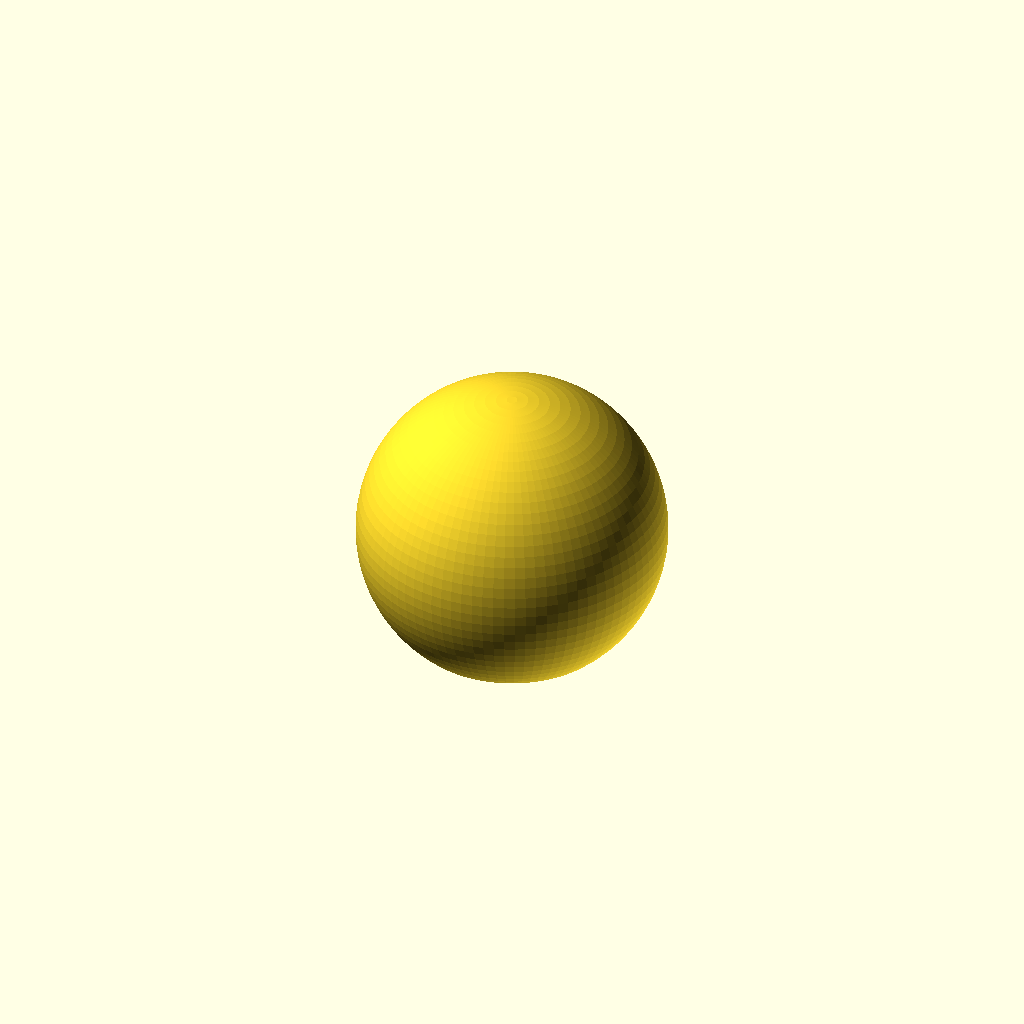
Cell 1 — every parameter at its default value.
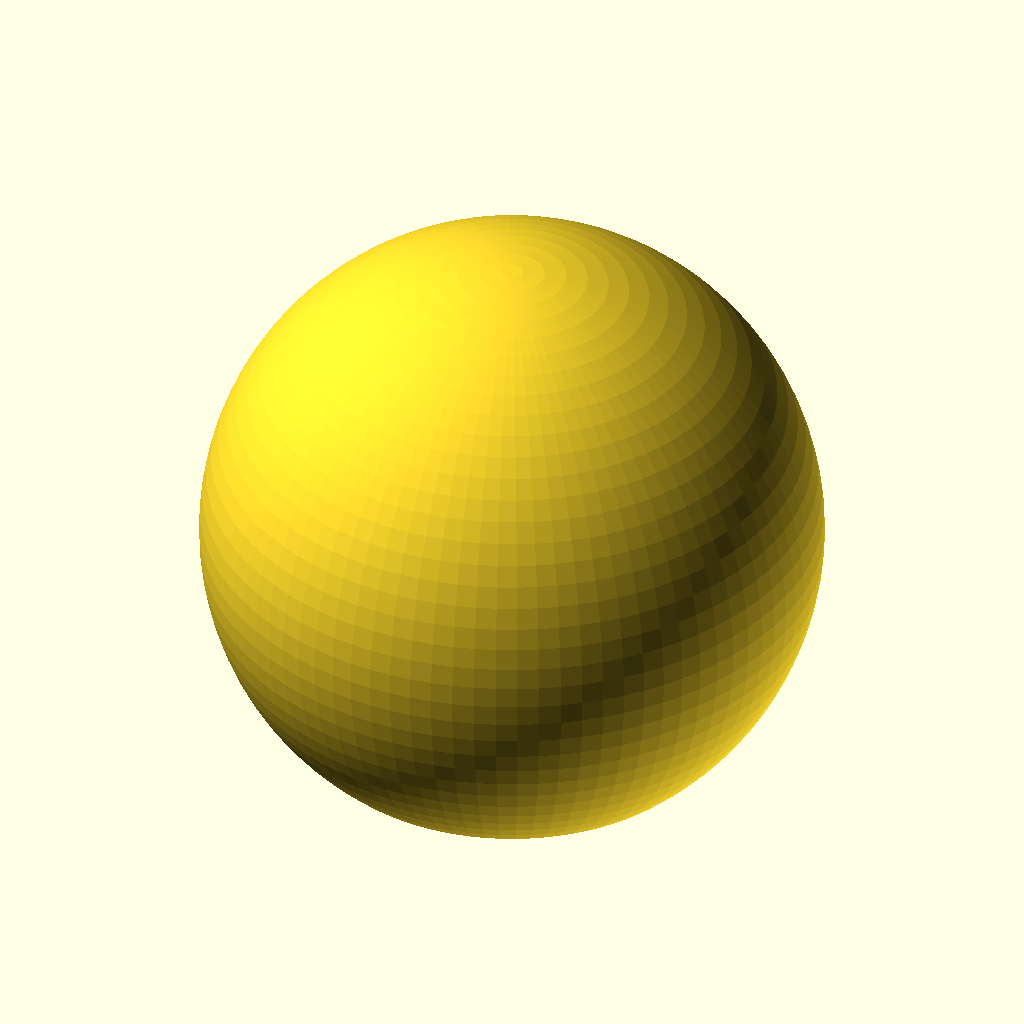
Cell 2 — BALL_DIAMETER set to 40, the other parameters unchanged.
One fixed orthographic camera (rotation 55°, 0°, 25°; colour scheme Cornfield) for every cell.
Source of the model, 3d-printing/2024-02-25--bodum-cap/bodum-handle-ball.scad:

ROD_DIAMETER  =  4.7;
BALL_DIAMETER = 20.0;

$fn = 90;


module hollowing() {
    // rod
    h = BALL_DIAMETER;
    translate([0, 0, -h + BALL_DIAMETER/8])
    cylinder(d=ROD_DIAMETER, h=h);
    
    // cavity
    d = BALL_DIAMETER/3;
    dh = BALL_DIAMETER/8;
    translate([0, 0, dh])
    sphere(d=d);

    // cross
    th = .5;
    h2 = BALL_DIAMETER/2 + 1;

    n = 3;
    for (i=[1:n])
        rotate([0, 0, 360/n*i])
        translate([-th/2, -d/2, -h2+dh])
        cube([th, d, h2]);
}


module ball() {
    difference() {
        // body
        sphere(d=BALL_DIAMETER);

        // for rod
        hollowing();

        // shave base
        shaving = .125;
        translate([0, 0, -BALL_DIAMETER * (1.5 - shaving)])
        cylinder(d=BALL_DIAMETER*1.2, h=BALL_DIAMETER);        
    }
}


intersection() {
    ball();

    //translate([-BALL_DIAMETER/2, 0, -BALL_DIAMETER/2]) cube(BALL_DIAMETER);
}
Customizer parameters (derived from the source; name, type, default, range or options):
ROD_DIAMETER: number, default 4.7
BALL_DIAMETER: number, default 20
